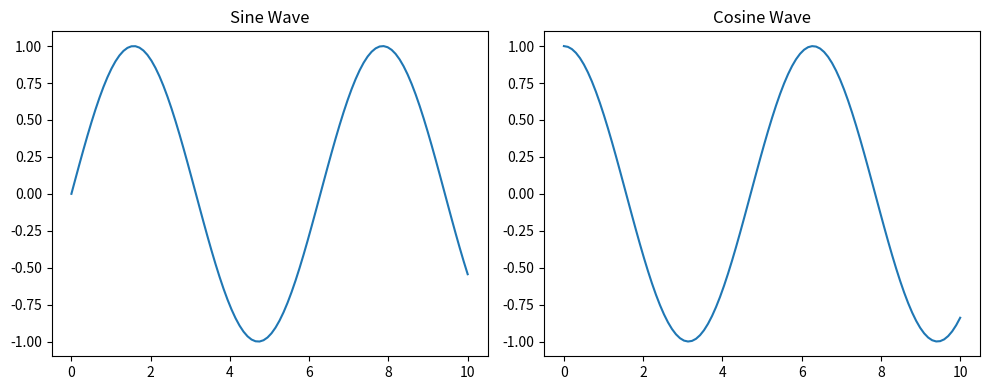

The matplotlib source for this figure:
import numpy as np
import matplotlib.pyplot as plt
x = np.linspace(0, 10, 100)
y1 = np.sin(x)
y2 = np.cos(x)
fig, axs = plt.subplots(1, 2, figsize=(10, 4))
axs[0].plot(x, y1)
axs[0].set_title("Sine Wave")
axs[1].plot(x, y2)
axs[1].set_title("Cosine Wave")
plt.tight_layout()
plt.show()
